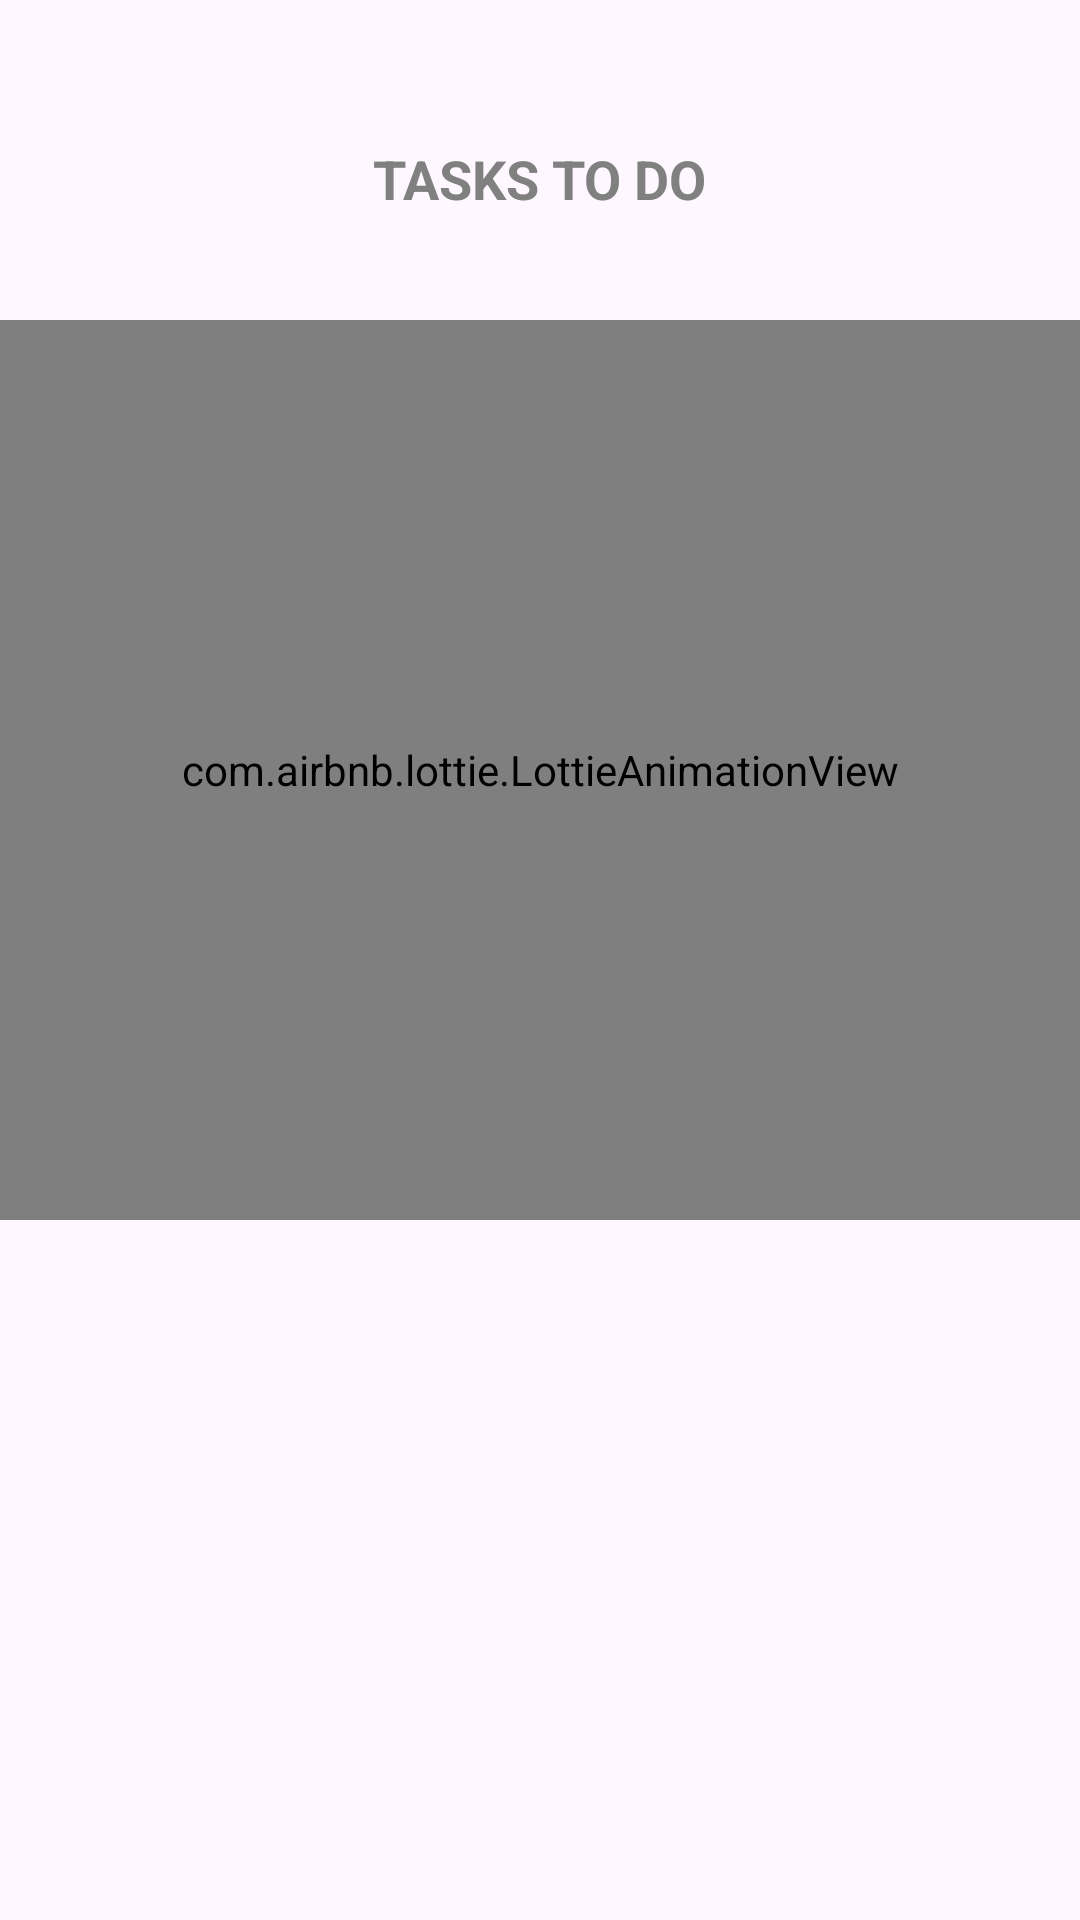

Reconstruct the res/layout file that produces this screen, plus the resources it refers to.
<!-- AndroidManifest.xml: application theme Theme.ToDoList -->
<!-- res/layout/fragment_task_category.xml -->
<?xml version="1.0" encoding="utf-8"?>
<layout xmlns:android="http://schemas.android.com/apk/res/android"
    xmlns:tools="http://schemas.android.com/tools"
    xmlns:app="http://schemas.android.com/apk/res-auto">

    <RelativeLayout
        android:layout_width="match_parent"
        android:layout_height="match_parent"
        tools:context=".presentation.fragments.TaskCategoryFragment">

        <TextView
            android:id="@+id/text"
            android:layout_width="wrap_content"
            android:layout_height="wrap_content"
            android:layout_centerHorizontal="true"
            android:textSize="24sp"
            android:textAllCaps="true"
            android:textStyle="bold" />

        <TextView
            android:id="@+id/text2"
            android:layout_width="wrap_content"
            android:layout_height="wrap_content"
            android:layout_centerHorizontal="true"
            android:textColor="#808080"
            android:text="@string/tasks_to_do"
            android:layout_marginTop="15dp"
            android:layout_below="@+id/text"
            android:textSize="18sp"
            android:textAllCaps="true"
            android:textStyle="bold" />

        <androidx.recyclerview.widget.RecyclerView
            android:id="@+id/recyclerView"
            android:layout_width="match_parent"
            android:layout_height="wrap_content"
            android:layout_below="@id/text2"
            android:layout_margin="10dp"
            android:paddingBottom="15dp"
            android:clipToPadding="false"/>

        <com.airbnb.lottie.LottieAnimationView
            android:id="@+id/noResultAnimationView"
            android:layout_width="match_parent"
            android:layout_height="300dp"
            android:layout_below="@id/recyclerView"
            app:lottie_rawRes="@raw/taskaanim"
            app:lottie_autoPlay="true"
            app:lottie_loop="true"/>

    </RelativeLayout>
</layout>
<!-- resources referenced by this layout -->
<resources>
  <string name="tasks_to_do">Tasks To Do</string>
  <style name="Theme.ToDoList" parent="Theme.Material3.DayNight">
          
          <item name="colorPrimary">@color/light_blue</item>
          <item name="colorPrimaryVariant">@color/dark_blue</item>
          <item name="colorOnPrimary">@color/white</item>
          
          <item name="colorSecondary">@color/light_blue</item>
          <item name="colorSecondaryVariant">@color/dark_blue</item>
          <item name="colorOnSecondary">@color/white</item>
          
          <item name="android:statusBarColor" tools:targetApi="l">?attr/colorOnPrimary</item>
          <item name="android:windowTranslucentStatus">true</item>
          <item name="drawerArrowStyle">@style/DrawerIconStyle</item>
          <item name="windowActionBar">false</item>
          <item name="windowNoTitle">true</item>
          
      </style>
  <color name="light_blue">#42A4EB</color>
  <color name="dark_blue">#1D59B3</color>
  <color name="white">#FFFFFFFF</color>
  <style name="DrawerIconStyle" parent="Widget.AppCompat.DrawerArrowToggle">
          <item name="color">@android:color/black</item>
      </style>
</resources>
